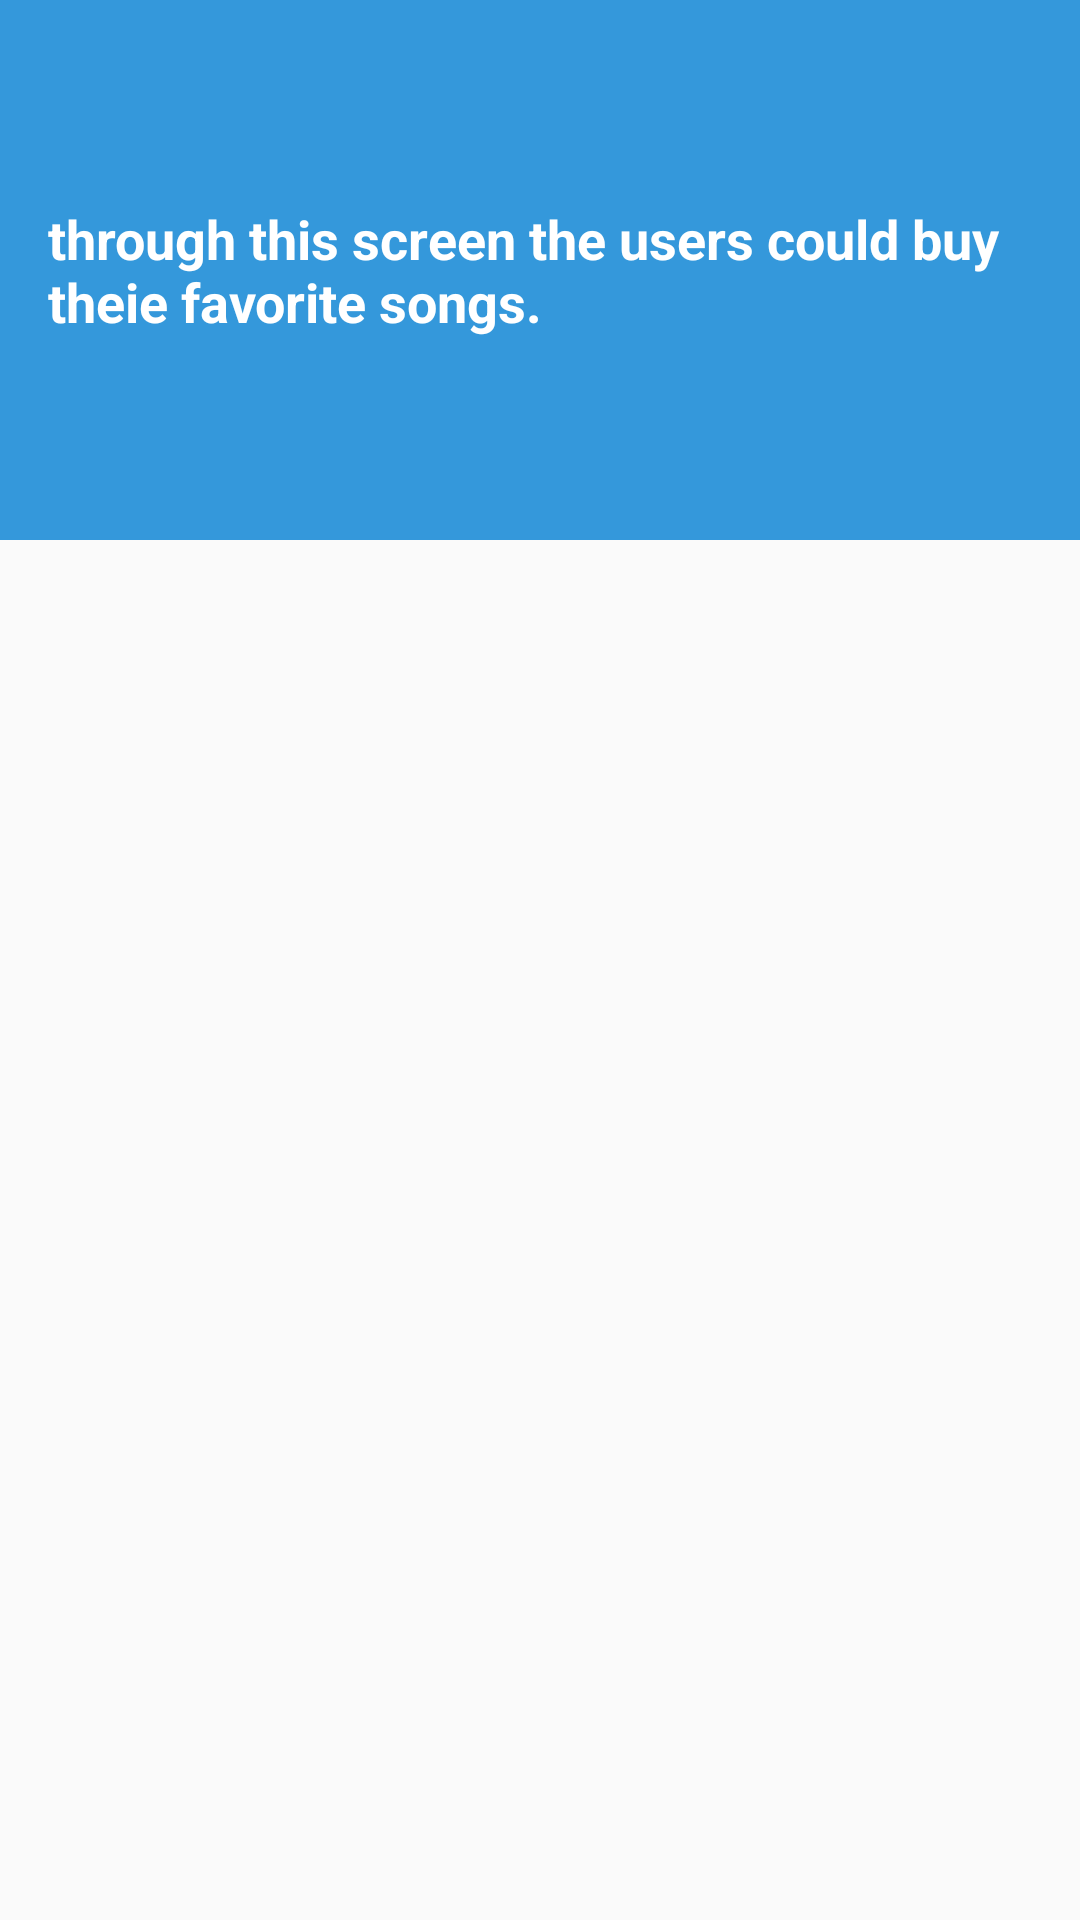

This screen was rendered from an Android layout file. Write that file and the resources it references.
<!-- AndroidManifest.xml: application theme AppTheme -->
<!-- res/layout/activity_but_music.xml -->
<?xml version="1.0" encoding="utf-8"?>
<LinearLayout xmlns:android="http://schemas.android.com/apk/res/android"
    xmlns:tools="http://schemas.android.com/tools"
    android:layout_width="match_parent"
    android:layout_height="match_parent"
    android:orientation="vertical"
    tools:context="com.example.android.music.BuyTheMusic">

    <TextView
        android:id="@+id/text_music_search"
        style="@style/CategoryStyleOfTextView"
        android:background="#3498db "
        android:text="@string/BuyTheMusic" />
</LinearLayout>
<!-- resources referenced by this layout -->
<resources>
  <string name="BuyTheMusic"> through this screen the users could buy theie favorite songs.</string>
  <style name="CategoryStyleOfTextView">
          <item name="android:layout_width">match_parent</item>
          <item name="android:layout_height">180dp</item>
          <item name="android:layout_marginBottom">30dp</item>
          <item name="android:gravity">center_vertical</item>
          <item name="android:padding">16dp</item>
          <item name="android:textColor">@android:color/white</item>
          <item name="android:textStyle">bold</item>
          <item name="android:textAppearance">?android:textAppearanceMedium</item>
      </style>
  <style name="AppTheme" parent="Theme.AppCompat.Light.DarkActionBar">
          
          <item name="colorPrimary">@color/colorPrimary</item>
          <item name="colorPrimaryDark">@color/colorPrimaryDark</item>
          <item name="colorAccent">@color/colorAccent</item>
      </style>
  <color name="colorPrimary">#ffbdb2</color>
  <color name="colorPrimaryDark">#4a5876</color>
  <color name="colorAccent">#F8F6B7</color>
</resources>
